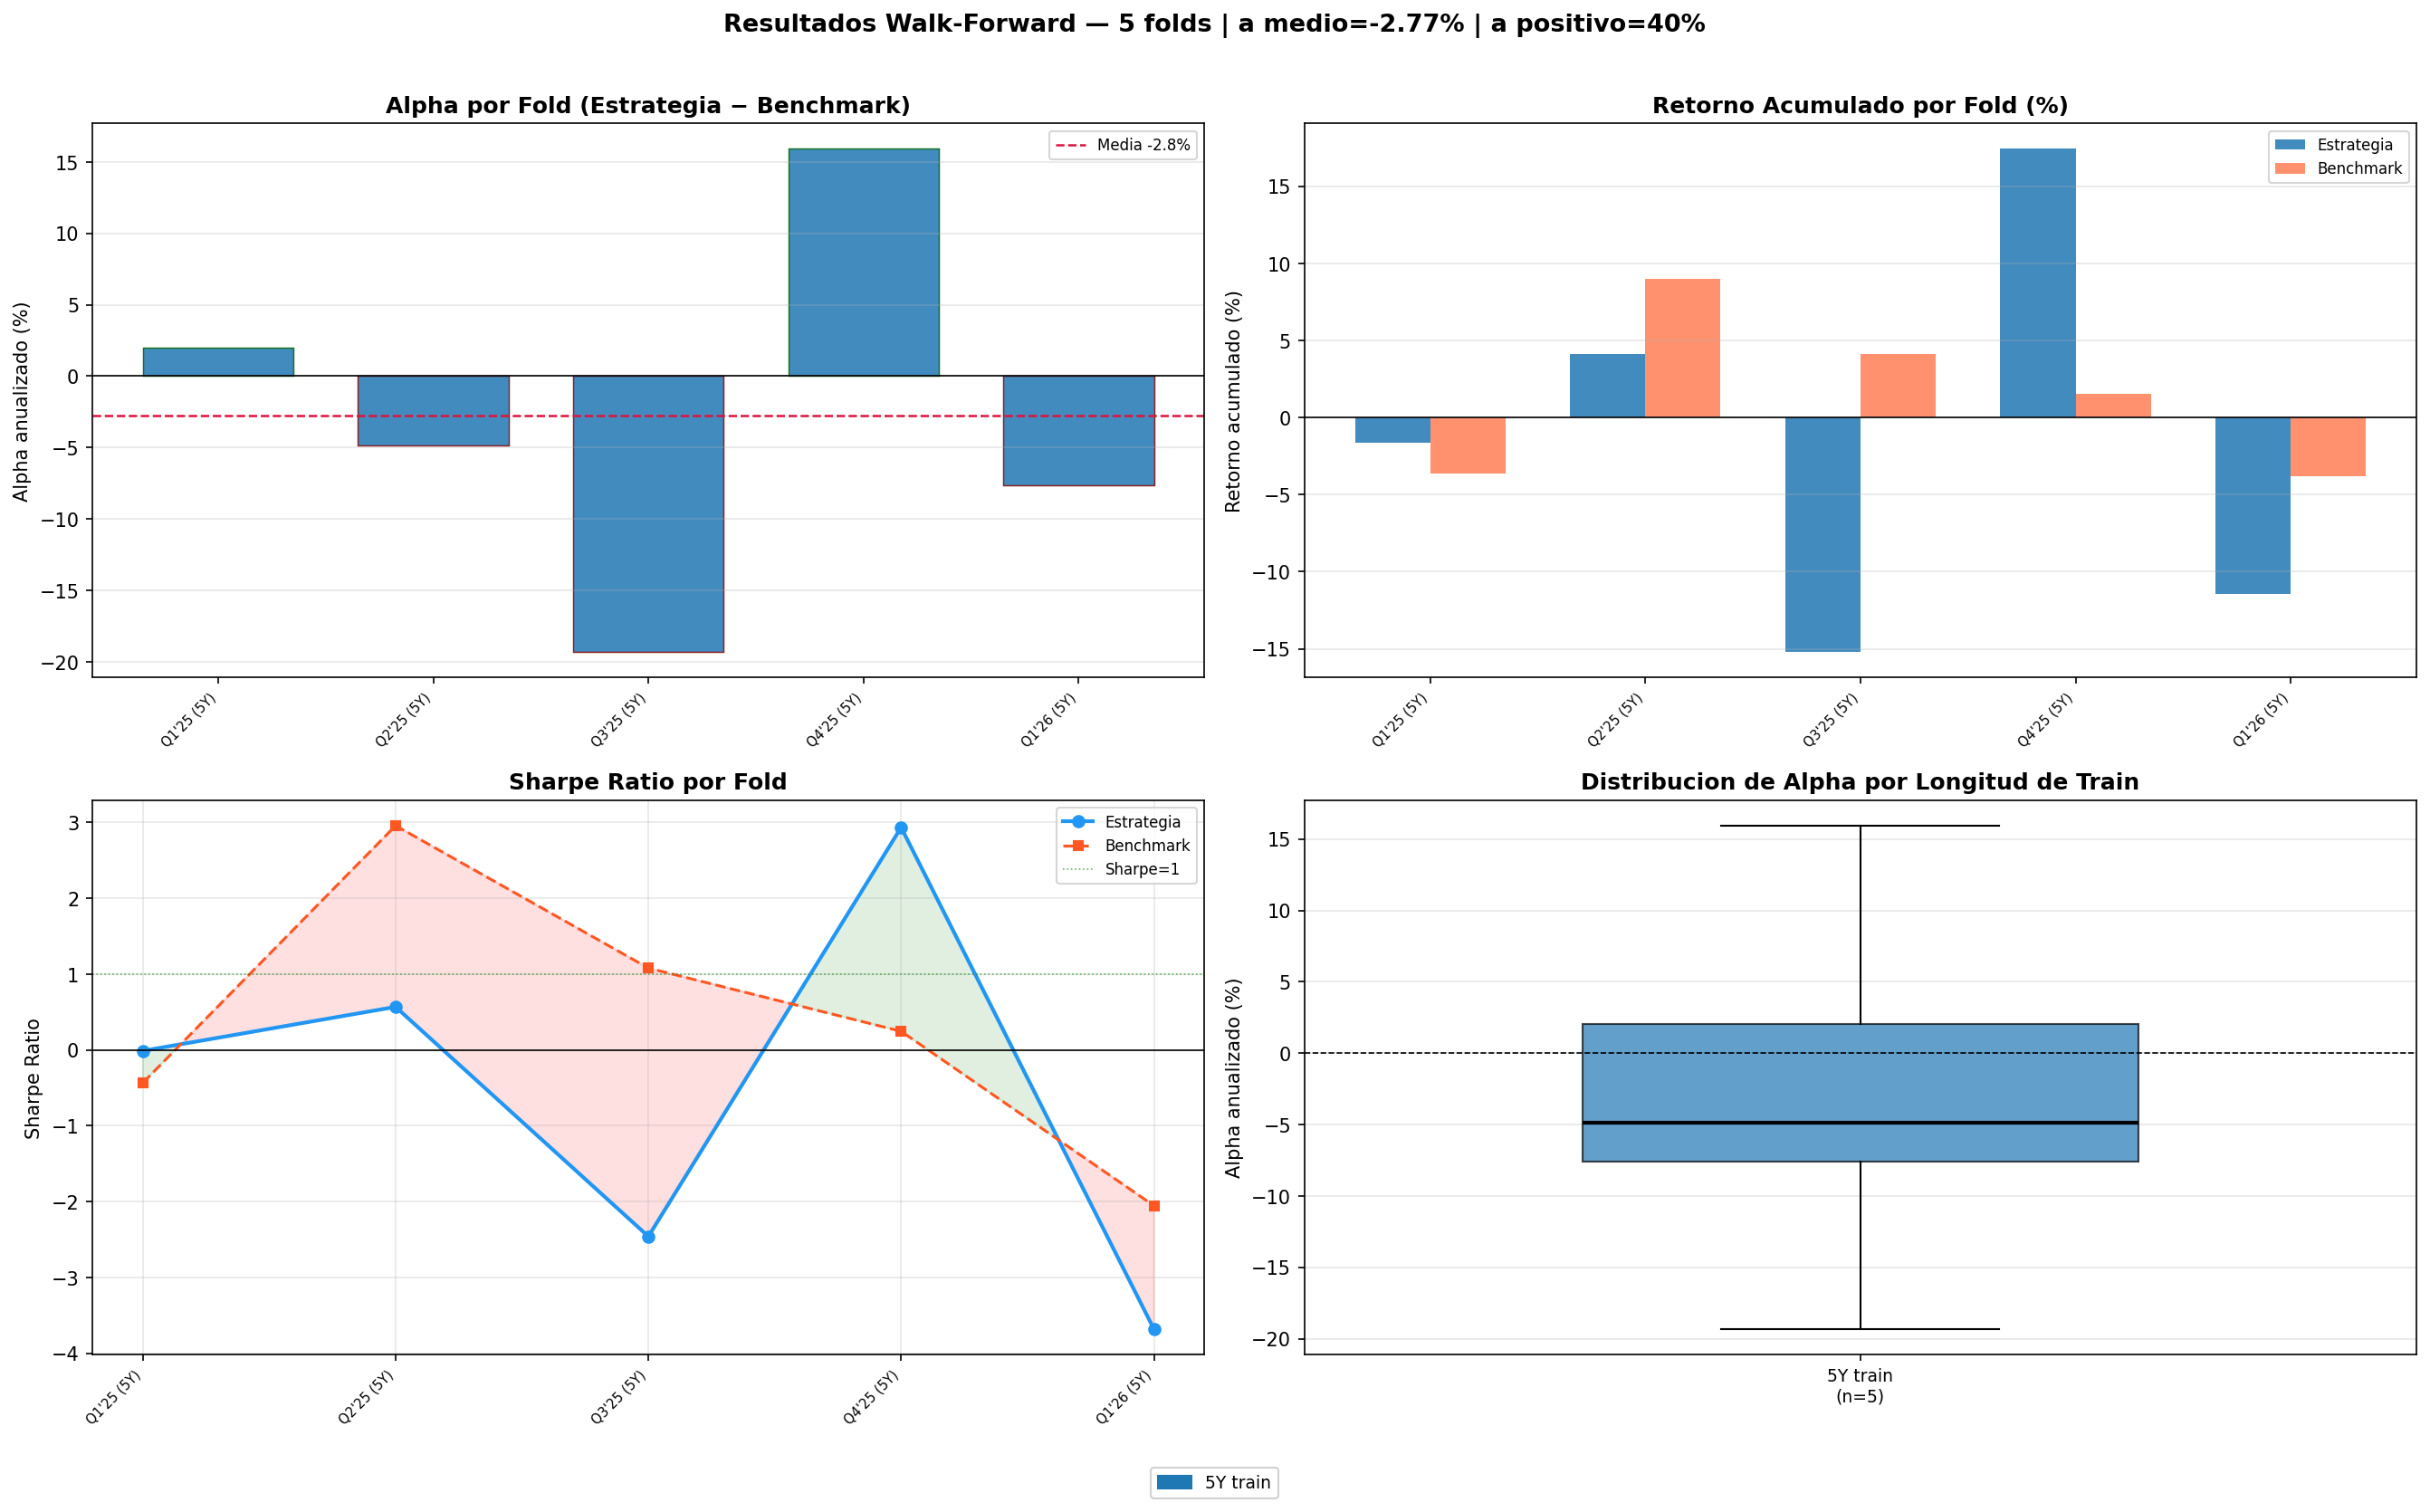

Values plotted in this chart, from the file beside it:
fold, train_years, train_start, test_start, test_period, test_end, strategy_cumulative_return, benchmark_cumulative_return, alpha, strategy_sharpe, benchmark_sharpe, excess_sharpe, strategy_sortino, strategy_max_drawdown, strategy_calmar, strategy_volatility, n_stocks
2024Q4, 5, 2019-12-31, 2025-02-14, 2025-02-14 -> 2025-05-14, 2025-05-14, -0.0162, -0.0363, 0.0202, -0.0112, -0.4336, 0.4224, -0.0158, -0.2614, -0.2489, 0.4588, 8
2025Q1, 5, 2020-03-31, 2025-05-15, 2025-05-15 -> 2025-08-15, 2025-08-15, 0.0412, 0.0901, -0.0488, 0.5685, 2.958, -2.39, 0.9354, -0.1261, 1.391, 0.284, 8
2025Q2, 5, 2020-06-30, 2025-08-14, 2025-08-14 -> 2025-11-14, 2025-11-14, -0.1522, 0.0411, -0.1932, -2.459, 1.08, -3.539, -3.571, -0.1639, -2.885, 0.2624, 8
2025Q3, 5, 2020-09-30, 2025-11-14, 2025-11-14 -> 2026-02-13, 2026-02-13, 0.1745, 0.0152, 0.1593, 2.935, 0.2458, 2.689, 5.021, -0.0438, 21.56, 0.2212, 8
2025Q4, 5, 2020-12-31, 2026-02-14, 2026-02-14 -> 2026-04-02, 2026-04-02, -0.1142, -0.0381, -0.0761, -3.681, -2.054, -1.627, -5.291, -0.1572, -3.912, 0.2608, 8
